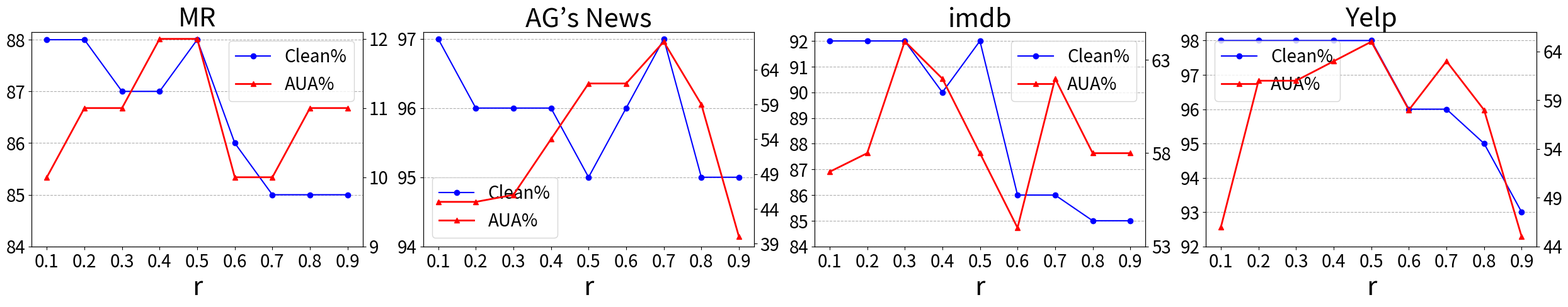

Write Python code to recreate this figure.

import matplotlib.pyplot as plt

datasets = [
    {
        'title': 'MR',
        'x': [0.1, 0.2, 0.3, 0.4, 0.5, 0.6, 0.7, 0.8, 0.9],
        'y_clean': [88.0, 88.0, 87.0, 87.0, 88.0, 86.0, 85.0, 85.0, 85.0],
        'y_attack': [10.0, 11.0, 11.0, 12.0, 12.0, 10.0, 10.0, 11.0, 11.0]
    },
    {
        'title': 'AG’s News',
        'x': [0.1, 0.2, 0.3, 0.4, 0.5, 0.6, 0.7, 0.8, 0.9],
        'y_clean': [97.0, 96.0, 96.0, 96.0, 95.0, 96.0, 97.0, 95.0, 95.0],
        'y_attack': [45.0, 45.0, 46.0, 54.0, 62.0, 62.0, 68.0, 59.0, 40.0]
    },
    {
        'title': 'imdb',
        'x': [0.1, 0.2, 0.3, 0.4, 0.5, 0.6, 0.7, 0.8, 0.9],
        'y_clean': [92.0, 92.0, 92.0, 90.0, 92.0, 86.0, 86.0, 85.0, 85.0],
        'y_attack': [57.0, 58.0, 64.0, 62.0, 58.0, 54.0, 62.0, 58.0, 58.0]
    },
    {
        'title': 'Yelp',
        'x': [0.1, 0.2, 0.3, 0.4, 0.5, 0.6, 0.7, 0.8, 0.9],
        'y_clean': [98.0, 98.0, 98.0, 98.0, 98.0, 96.0, 96.0, 95.0, 93.0],
        'y_attack': [46.0, 61.0, 61.0, 63.0, 65.0, 58.0, 63.0, 58.0, 45.0]
    }
]

# 创建子图，每行显示一个子图
fig, axs = plt.subplots(ncols=len(datasets), figsize=(25, 5), dpi=500)

for i, data in enumerate(datasets):
    title = data['title']
    x = data['x']
    y_clean = data['y_clean']
    y_attack = data['y_attack']

    # 绘制第一条折线（左边的y轴）

    if i==0:
        ax1 = axs[i]
        ax1.plot(x, y_clean, marker='o', linestyle='-', color='b', label='Clean%')
        ax1.set_xlabel('r', fontsize=30)
        #ax1.set_ylabel('Clean Accuracy', fontsize=20)
        ax1.tick_params(axis='both', labelsize=20)
        ax1.set_xticks(x)
        ax1.set_yticks(range(int(min(y_clean)) - 1, int(max(y_clean)) + 1, 1))
        ax1.grid(True, linestyle='--', axis='y')

        # 创建第二条折线（右边的y轴）
        ax2 = ax1.twinx()
        ax2.plot(x, y_attack, marker='^', linestyle='-', color='r', label='AUA%',linewidth=2)
        #ax2.set_ylabel('Accuracy Under Attack', fontsize=20)
        ax2.tick_params(axis='y', labelsize=20)
        ax2.set_yticks(range(int(min(y_attack)) - 1, int(max(y_attack)) + 1, 1))
    else:
        ax1 = axs[i]
        ax1.plot(x, y_clean, marker='o', linestyle='-', color='b', label='Clean%')
        ax1.set_xlabel('r', fontsize=30)
        #ax1.set_ylabel('Clean Accuracy', fontsize=20)
        ax1.tick_params(axis='both', labelsize=20)
        ax1.set_xticks(x)
        ax1.set_yticks(range(int(min(y_clean)) - 1, int(max(y_clean)) + 1, 1))
        ax1.grid(True, linestyle='--', axis='y')

        # 创建第二条折线（右边的y轴）
        ax2 = ax1.twinx()
        ax2.plot(x, y_attack, marker='^', linestyle='-', color='r', label='AUA%',linewidth=2)
        #ax2.set_ylabel('Accuracy Under Attack', fontsize=20)
        ax2.tick_params(axis='y', labelsize=20)
        ax2.set_yticks(range(int(min(y_attack)) - 1, int(max(y_attack)) + 1, 5))

    # 合并图例
    lines, labels = ax1.get_legend_handles_labels()
    lines2, labels2 = ax2.get_legend_handles_labels()
    ax1.legend(lines + lines2, labels + labels2,fontsize=20)

    # 添加标题
    ax1.set_title(title, fontsize=30)

# 调整布局
plt.tight_layout()

# 保存图形为PDF文件
plt.savefig("r.pdf", format='pdf',dpi=500)

# 显示图形
plt.show()
